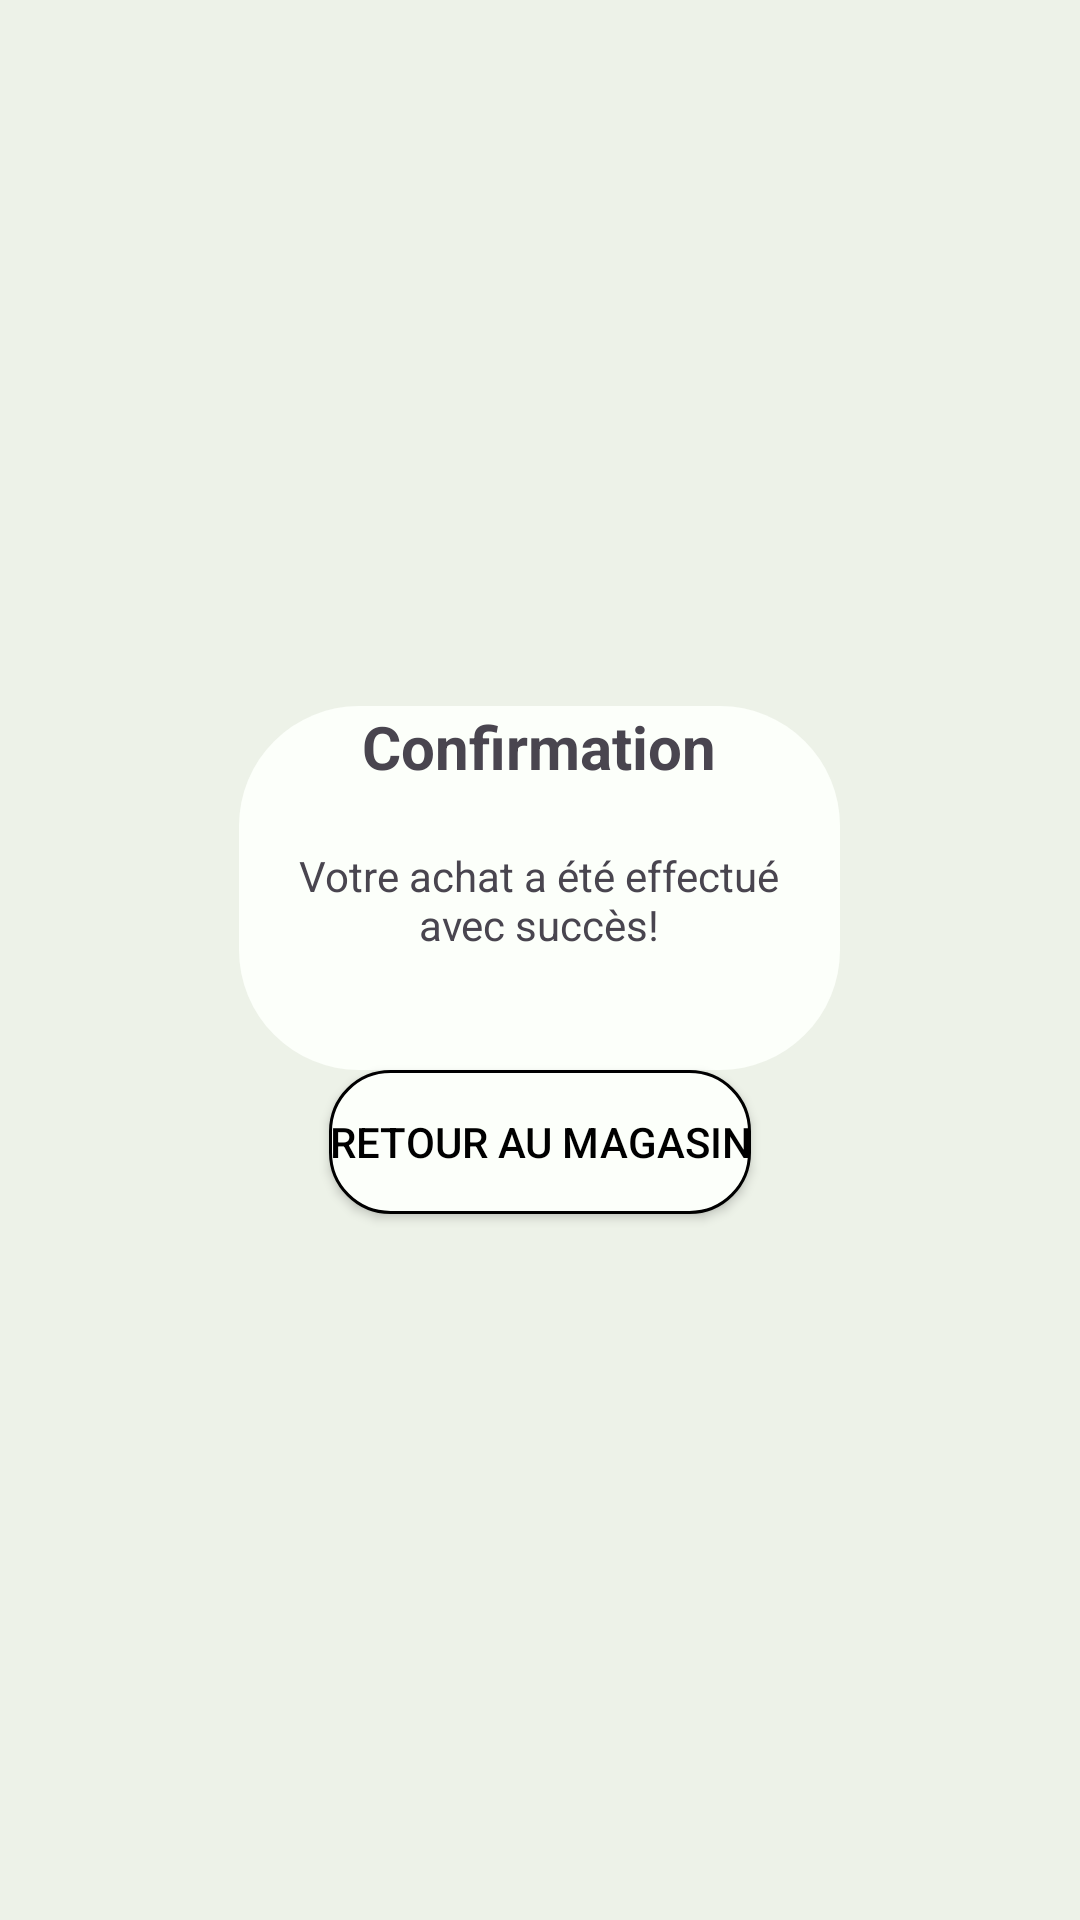

Android layout source for this screen:
<!-- AndroidManifest.xml: application theme Theme.Zootopia_mobile -->
<!-- res/layout/activity_confirmation.xml -->
<?xml version="1.0" encoding="utf-8"?>
<LinearLayout xmlns:android="http://schemas.android.com/apk/res/android"
    xmlns:app="http://schemas.android.com/apk/res-auto"
    xmlns:tools="http://schemas.android.com/tools"
    android:id="@+id/main"
    android:layout_width="match_parent"
    android:layout_height="match_parent"
    android:background="@color/confirmation_background"
    android:gravity="center"
    android:orientation="vertical"
    tools:context=".magasin.Confirmation">

    <LinearLayout
        android:layout_width="wrap_content"
        android:layout_height="wrap_content"
        android:background="@drawable/detail"
        android:gravity="center"
        android:orientation="vertical">

        <TextView
            android:id="@+id/textView2"
            android:layout_width="wrap_content"
            android:layout_height="wrap_content"
            android:layout_weight="0"
            android:gravity="center"
            android:text="@string/confirmation"
            android:textSize="20sp"
            android:textStyle="bold" />

        <TextView
            android:id="@+id/textView3"
            android:layout_width="wrap_content"
            android:layout_height="wrap_content"
            android:layout_weight="0"
            android:gravity="center"
            android:text="@string/texte_confirmation"
            android:layout_margin="20dp"/>

        <TextView
            android:id="@+id/id_transaction"
            android:layout_width="wrap_content"
            android:layout_height="wrap_content"
            android:layout_weight="0"
            android:gravity="center" />

    </LinearLayout>

    <androidx.appcompat.widget.AppCompatButton
        android:id="@+id/retour"
        android:layout_width="wrap_content"
        android:layout_height="wrap_content"
        android:layout_weight="0"
        android:background="@drawable/white_rounded_border"
        android:text="@string/retour_magasin"
        android:textColor="@color/black" />
</LinearLayout>
<!-- resources referenced by this layout -->
<resources>
  <color name="black">#FF000000</color>
  <color name="confirmation_background">#EDF2E8</color>
  <!-- drawable detail (drawable) -->
  <?xml version="1.0" encoding="utf-8"?>
  <shape xmlns:android="http://schemas.android.com/apk/res/android">
      <solid android:color="#FCFFFA"></solid>
      <corners android:radius="40sp"></corners>
  </shape>
  <!-- drawable white_rounded_border (drawable) -->
  <?xml version="1.0" encoding="utf-8"?>
  <shape xmlns:android="http://schemas.android.com/apk/res/android">
      <stroke
          android:width="1dp"
          android:color="@color/black" />
      <corners android:radius="20sp"></corners>
      <solid android:color="#FCFFFA"></solid>
  </shape>
  <string name="confirmation">Confirmation</string>
  <string name="retour_magasin">Retour au magasin</string>
  <string name="texte_confirmation">Votre achat a été effectué\navec succès!</string>
  <style name="Theme.Zootopia_mobile" parent="Base.Theme.Zootopia_mobile" />
  <style name="Base.Theme.Zootopia_mobile" parent="Theme.Material3.DayNight.NoActionBar">
          
          
      </style>
</resources>
